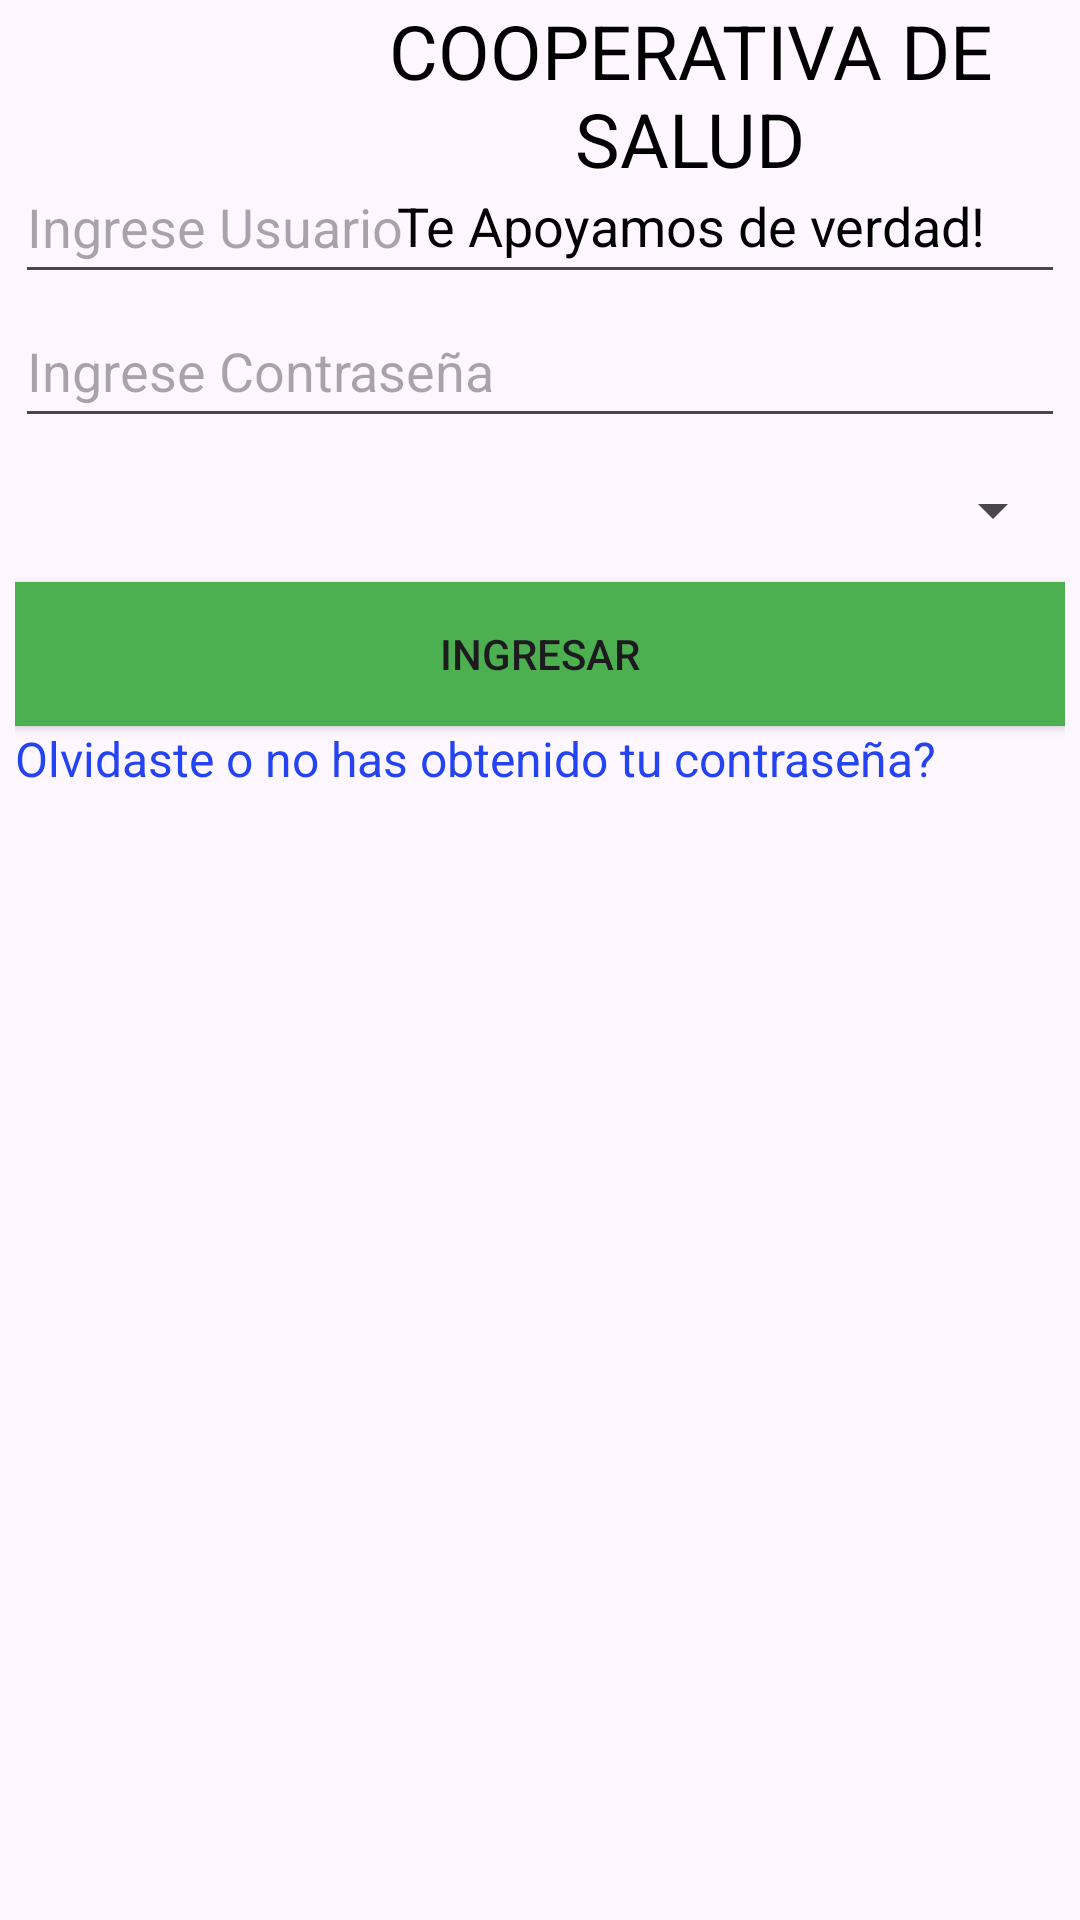

Layout XML and referenced resources for this Android screen:
<!-- AndroidManifest.xml: application theme Theme.CooperativApp -->
<!-- res/layout/activity_main.xml -->
<?xml version="1.0" encoding="utf-8"?>
<androidx.constraintlayout.widget.ConstraintLayout xmlns:android="http://schemas.android.com/apk/res/android"
    xmlns:app="http://schemas.android.com/apk/res-auto"
    xmlns:tools="http://schemas.android.com/tools"
    android:id="@+id/main"
    android:layout_width="match_parent"
    android:layout_height="match_parent"
    tools:context=".MainActivity">

    <LinearLayout
        android:layout_width="match_parent"
        android:layout_height="wrap_content"
        android:orientation="horizontal"
        tools:ignore="MissingConstraints">
        
        <ImageView
            android:layout_width="100dp"
            android:layout_height="100dp"
            android:src="@drawable/risa"/>
        <LinearLayout
            android:layout_width="match_parent"
            android:layout_height="wrap_content"
            android:orientation="vertical">
            <TextView
                android:layout_width="match_parent"
                android:layout_height="match_parent"
                android:text="COOPERATIVA DE SALUD"
                android:textAlignment="center"
                android:textSize="25dp"
                android:textColor="@color/black"/>
            <TextView
                android:layout_width="match_parent"
                android:layout_height="match_parent"
                android:textAlignment="center"
                android:text="Te Apoyamos de verdad!"
                android:textSize="18dp"
                android:textColor="@color/black"/>
        </LinearLayout>
    </LinearLayout>

    <LinearLayout
        android:layout_width="350dp"
        android:layout_height="410dp"
        android:layout_marginBottom="180dp"
        android:orientation="vertical"
        app:layout_constraintBottom_toBottomOf="parent"
        app:layout_constraintEnd_toEndOf="parent"
        app:layout_constraintStart_toStartOf="parent">
        
        <EditText
            android:id="@+id/usuario"
            android:layout_width="match_parent"
            android:layout_height="wrap_content"
            android:hint="Ingrese Usuario"
            android:inputType="text"
            android:minHeight="48dp"
            android:autofillHints=""/>
        <EditText
            android:id="@+id/contraseña"
            android:layout_width="match_parent"
            android:layout_height="wrap_content"
            android:hint="Ingrese Contraseña"
            android:inputType="textPassword"
            android:minHeight="48dp"
            android:autofillHints=""/>
        <Spinner
            android:id="@+id/SpinnerRoles"
            android:layout_width="match_parent"
            android:layout_height="wrap_content"
            android:minHeight="48dp"/>
        <Button
            android:id="@+id/botonI"
            android:layout_width="match_parent"
            android:layout_height="wrap_content"
            android:onClick="onClickAcceder"
            android:text="Ingresar"
            android:background="@color/buttonColor"/>
        <TextView
            android:layout_width="match_parent"
            android:layout_height="wrap_content"
            android:text="Olvidaste o no has obtenido tu contraseña?"
            android:textColor="#2443F3"
            android:linksClickable="true"
            android:textSize="16dp"
            android:onClick="onClickRegistro"/>

    </LinearLayout>

</androidx.constraintlayout.widget.ConstraintLayout>
<!-- resources referenced by this layout -->
<resources>
  <color name="black">#FF000000</color>
  <color name="buttonColor">#4CAF50</color>
  <style name="Theme.CooperativApp" parent="Base.Theme.CooperativApp" />
  <style name="Base.Theme.CooperativApp" parent="Theme.Material3.DayNight.NoActionBar">
          
          
      </style>
</resources>
